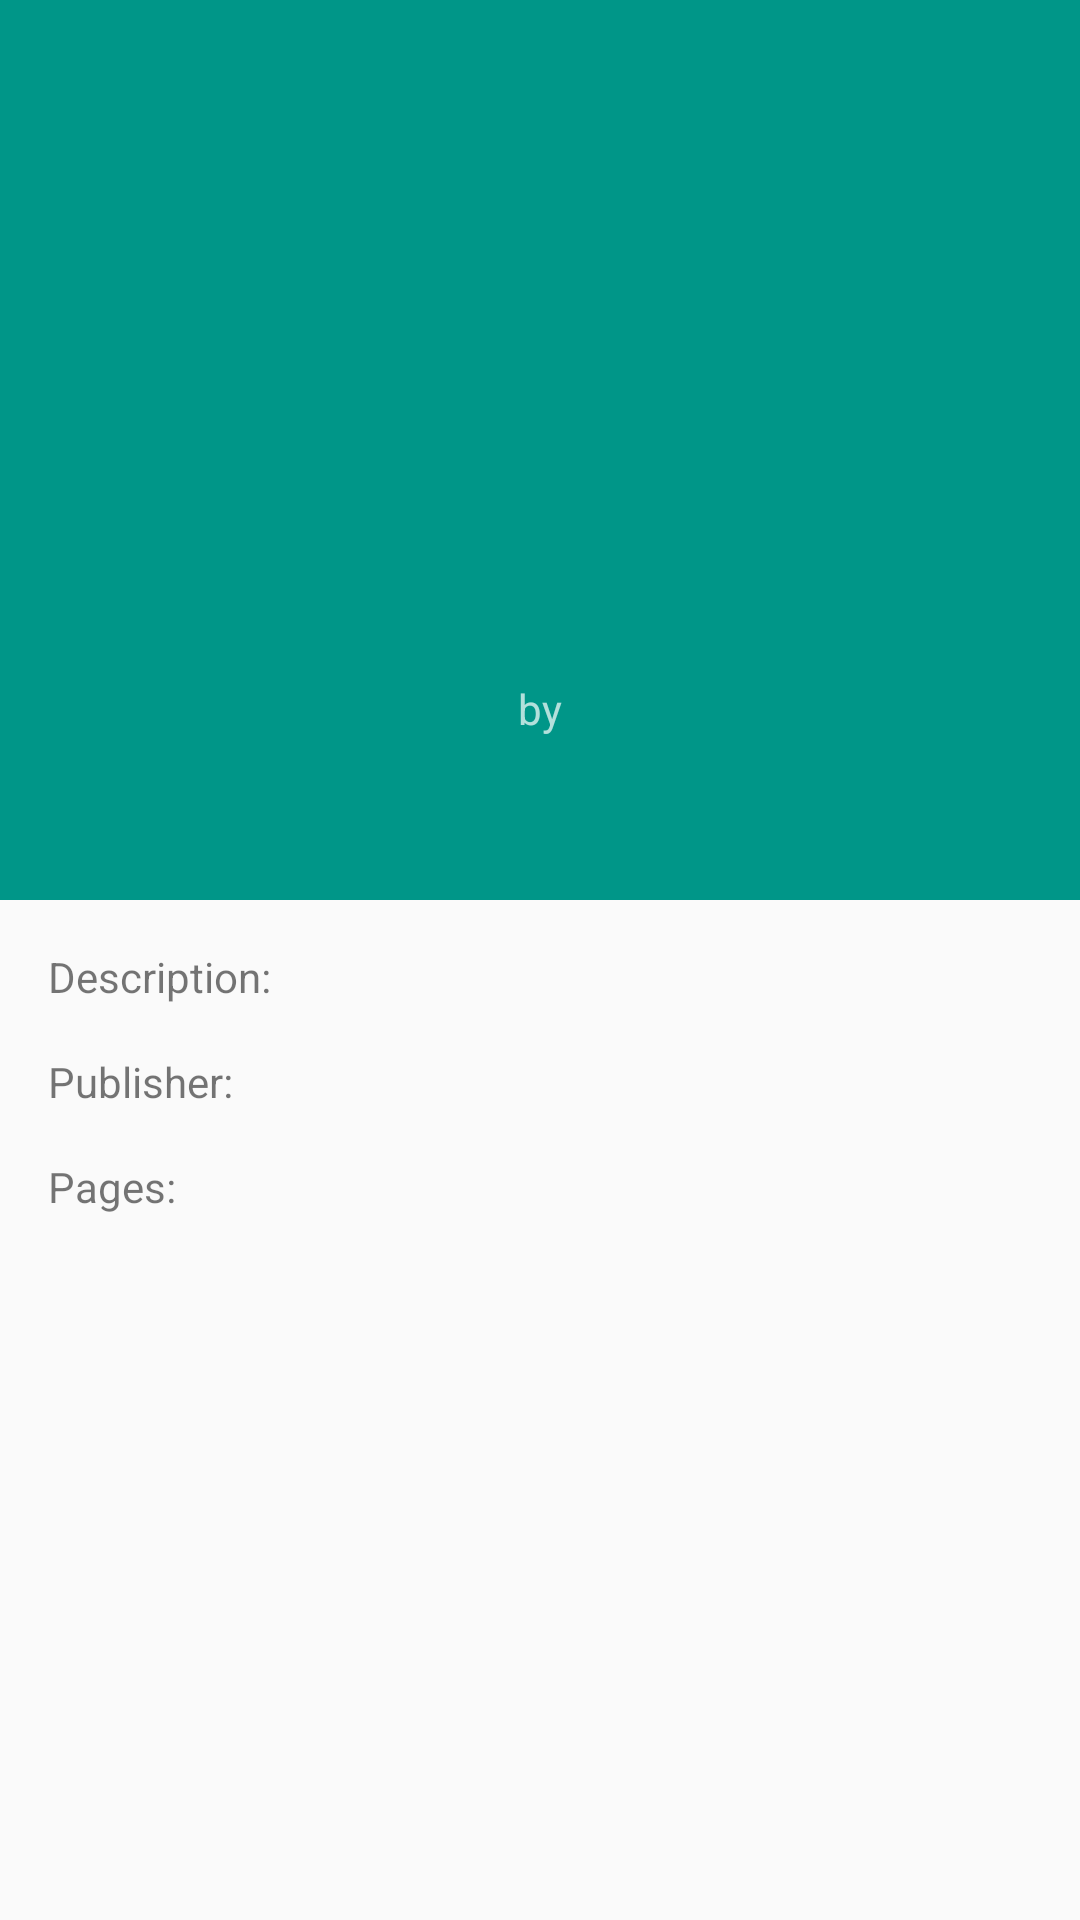

Android layout source for this screen:
<!-- AndroidManifest.xml: application theme AppTheme -->
<!-- res/layout/activity_book_details.xml -->
<?xml version="1.0" encoding="utf-8"?>
<ScrollView xmlns:android="http://schemas.android.com/apk/res/android"
    xmlns:tools="http://schemas.android.com/tools"
    android:layout_width="match_parent"
    android:layout_height="match_parent">

    <LinearLayout
        android:layout_width="match_parent"
        android:layout_height="wrap_content"
        android:orientation="vertical">

        <RelativeLayout
            android:id="@+id/first_sibling"
            android:layout_width="match_parent"
            android:layout_height="300dp"
            android:background="@color/colorPrimary">

            <ImageView
                android:id="@+id/image"
                android:layout_width="96dp"
                android:layout_height="128dp"
                android:layout_centerHorizontal="true"
                android:layout_marginTop="32dp"
                android:contentDescription="@string/book_image" />

            <TextView
                android:id="@+id/title"
                android:layout_width="wrap_content"
                android:layout_height="wrap_content"
                android:layout_below="@id/image"
                android:layout_centerHorizontal="true"
                android:layout_marginLeft="16dp"
                android:layout_marginRight="16dp"
                android:layout_marginTop="8dp"
                android:lines="2"
                android:textAlignment="center"
                android:textAppearance="@style/TextAppearance.AppCompat.Title.Inverse"/>

            <TextView
                android:id="@+id/by"
                android:layout_width="wrap_content"
                android:layout_height="wrap_content"
                android:layout_below="@id/title"
                android:layout_centerHorizontal="true"
                android:layout_marginTop="8dp"
                android:text="@string/by"
                android:textAppearance="@style/TextAppearance.AppCompat.Small.Inverse" />

            <TextView
                android:id="@+id/authors"
                android:layout_width="wrap_content"
                android:layout_height="wrap_content"
                android:layout_below="@id/by"
                android:layout_centerHorizontal="true"
                android:layout_marginLeft="16dp"
                android:layout_marginRight="16dp"
                android:layout_marginTop="8dp"
                android:lines="2"
                android:textAlignment="center"
                android:textAppearance="@style/TextAppearance.AppCompat.Inverse"
                android:textStyle="italic"/>

        </RelativeLayout>

        <LinearLayout
            android:layout_width="match_parent"
            android:layout_height="match_parent"
            android:orientation="vertical">

            <LinearLayout
                android:layout_width="match_parent"
                android:layout_height="wrap_content"
                android:layout_marginLeft="16dp"
                android:layout_marginRight="16dp"
                android:layout_marginTop="16dp"
                android:orientation="horizontal">

                <TextView
                    android:layout_width="100dp"
                    android:layout_height="wrap_content"
                    android:text="@string/description" />

                <TextView
                    android:id="@+id/description"
                    android:layout_width="match_parent"
                    android:layout_height="wrap_content"/>

            </LinearLayout>

            <LinearLayout
                android:layout_width="match_parent"
                android:layout_height="wrap_content"
                android:layout_marginLeft="16dp"
                android:layout_marginRight="16dp"
                android:layout_marginTop="16dp"
                android:orientation="horizontal">

                <TextView
                    android:layout_width="100dp"
                    android:layout_height="wrap_content"
                    android:text="@string/publisher" />

                <TextView
                    android:id="@+id/publisher"
                    android:layout_width="match_parent"
                    android:layout_height="wrap_content" />

            </LinearLayout>

            <LinearLayout
                android:layout_width="match_parent"
                android:layout_height="wrap_content"
                android:layout_marginBottom="16dp"
                android:layout_marginLeft="16dp"
                android:layout_marginRight="16dp"
                android:layout_marginTop="16dp"
                android:orientation="horizontal">

                <TextView
                    android:layout_width="100dp"
                    android:layout_height="wrap_content"
                    android:text="@string/pages" />

                <TextView
                    android:id="@+id/pagecount"
                    android:layout_width="match_parent"
                    android:layout_height="wrap_content"/>

            </LinearLayout>

        </LinearLayout>

    </LinearLayout>

</ScrollView>
<!-- resources referenced by this layout -->
<resources>
  <color name="colorPrimary">#009688</color>
  <string name="book_image">Book Image</string>
  <string name="by">by</string>
  <string name="description">Description:</string>
  <string name="pages">Pages:</string>
  <string name="publisher">Publisher:</string>
  <style name="AppTheme" parent="Theme.AppCompat.Light.DarkActionBar">
          
          <item name="colorPrimary">@color/colorPrimary</item>
          <item name="colorPrimaryDark">@color/colorPrimaryDark</item>
          <item name="colorAccent">@color/colorAccent</item>
  
  
      </style>
  <color name="colorPrimaryDark">#00796B</color>
  <color name="colorAccent">#FF4081</color>
</resources>
